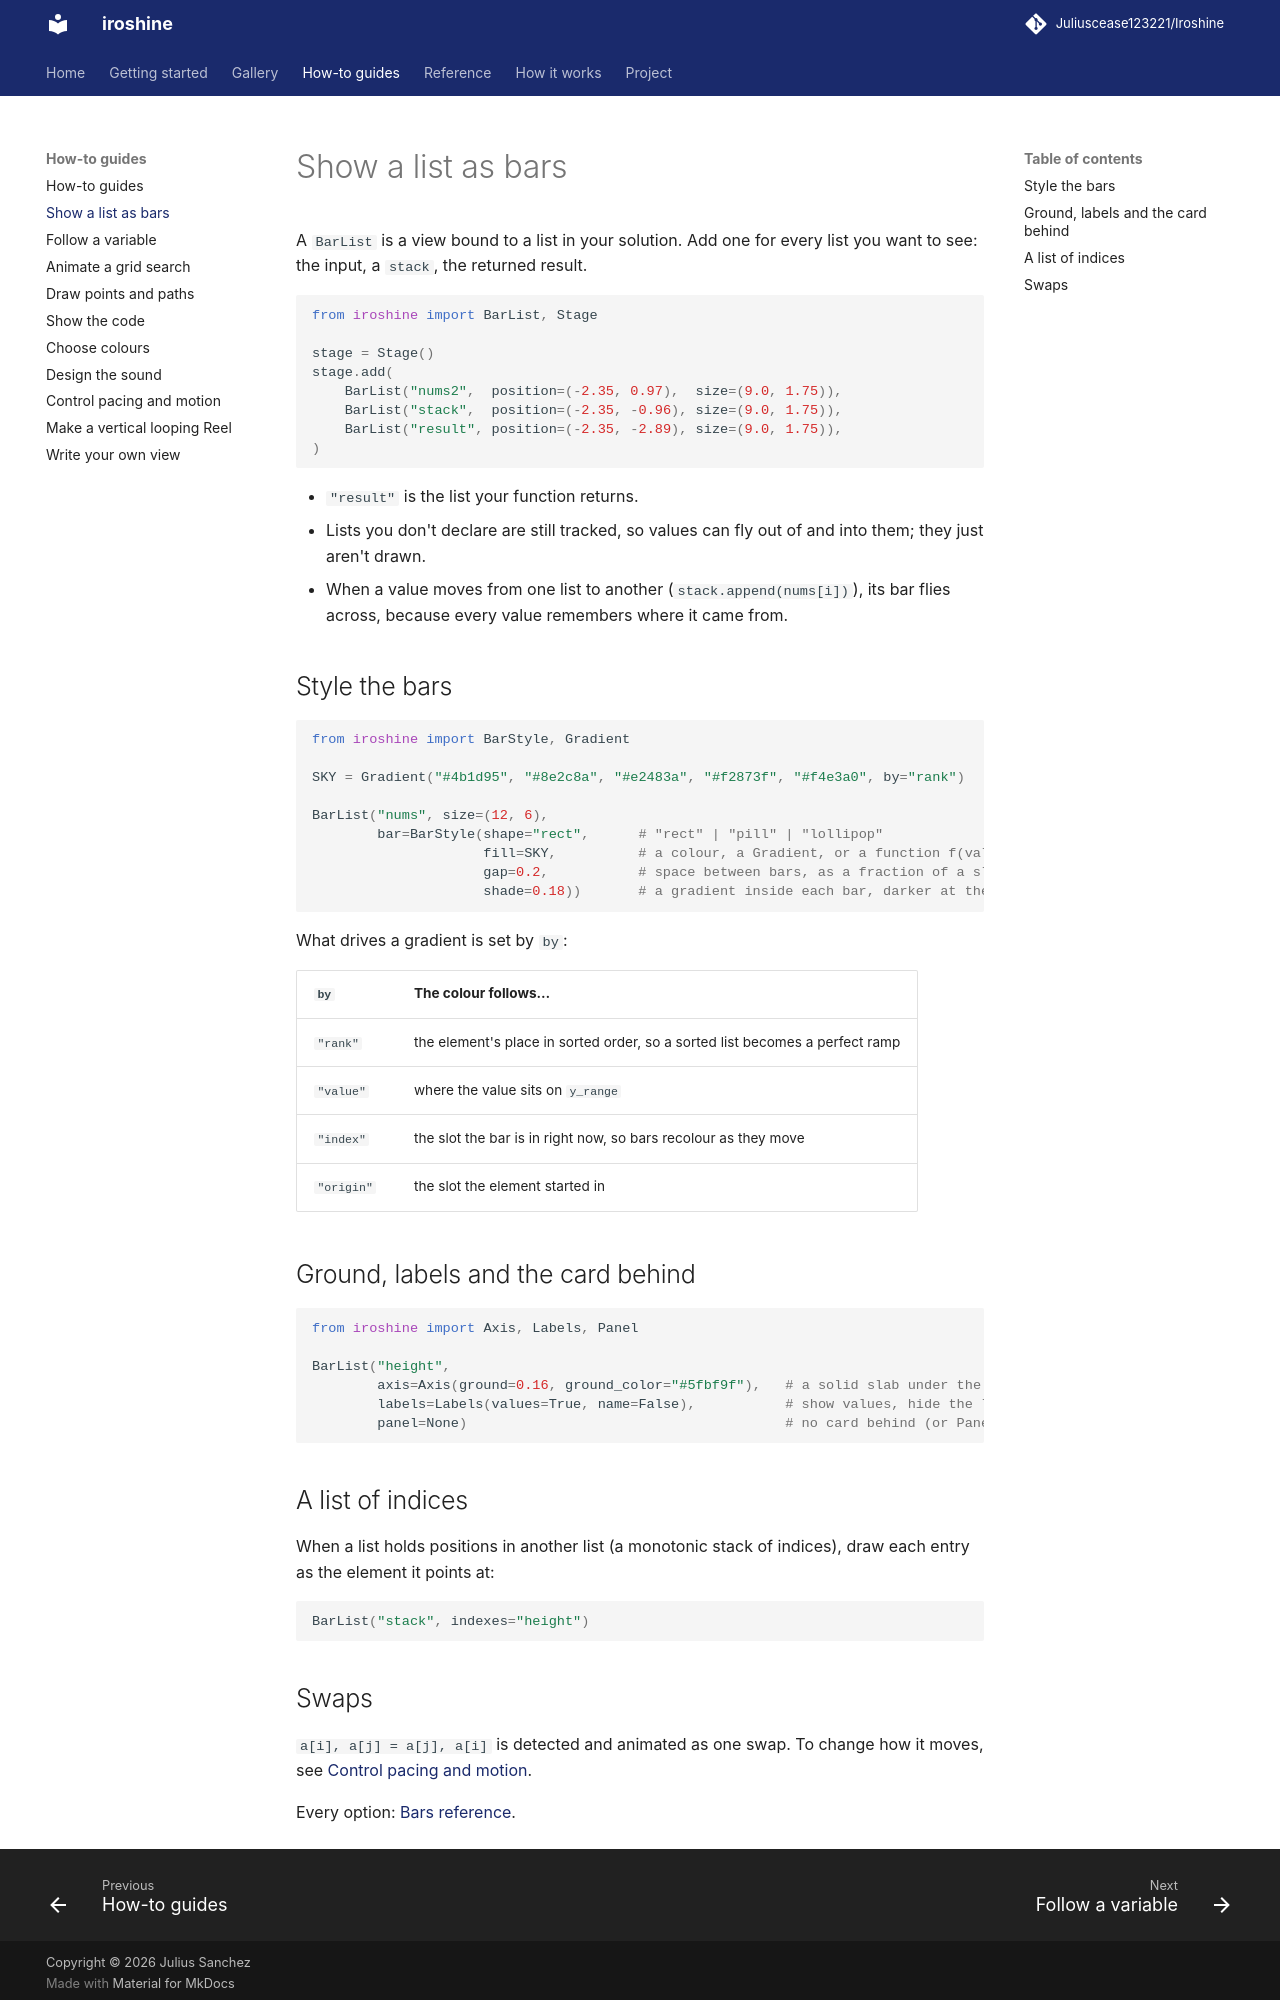

repository: Juliuscease123221/Iroshine · page: how-to/bars/index.html · generator: mkdocs

# Show a list as bars

A `BarList` is a view bound to a list in your solution. Add one for every list you want to see: the
input, a `stack`, the returned result.

```python
from iroshine import BarList, Stage

stage = Stage()
stage.add(
    BarList("nums2",  position=(-2.35, 0.97),  size=(9.0, 1.75)),
    BarList("stack",  position=(-2.35, -0.96), size=(9.0, 1.75)),
    BarList("result", position=(-2.35, -2.89), size=(9.0, 1.75)),
)
```

- `"result"` is the list your function returns.
- Lists you don't declare are still tracked, so values can fly out of and into them; they just aren't
  drawn.
- When a value moves from one list to another (`stack.append(nums[i])`), its bar flies across,
  because every value remembers where it came from.

## Style the bars

```python
from iroshine import BarStyle, Gradient

SKY = Gradient("#4b1d95", "#8e2c8a", "#e2483a", "#f2873f", "#f4e3a0", by="rank")

BarList("nums", size=(12, 6),
        bar=BarStyle(shape="rect",      # "rect" | "pill" | "lollipop"
                     fill=SKY,          # a colour, a Gradient, or a function f(value, index)
                     gap=0.2,           # space between bars, as a fraction of a slot (0 = touching)
                     shade=0.18))       # a gradient inside each bar, darker at the base
```

What drives a gradient is set by `by`:

| `by` | The colour follows… |
|---|---|
| `"rank"` | the element's place in sorted order, so a sorted list becomes a perfect ramp |
| `"value"` | where the value sits on `y_range` |
| `"index"` | the slot the bar is in right now, so bars recolour as they move |
| `"origin"` | the slot the element started in |

## Ground, labels and the card behind

```python
from iroshine import Axis, Labels, Panel

BarList("height",
        axis=Axis(ground=0.16, ground_color="#5fbf9f"),   # a solid slab under the bars
        labels=Labels(values=True, name=False),           # show values, hide the list's name
        panel=None)                                       # no card behind (or Panel(fill=..., corner_radius=...))
```

## A list of indices

When a list holds positions in another list (a monotonic stack of indices), draw each entry as the
element it points at:

```python
BarList("stack", indexes="height")
```
